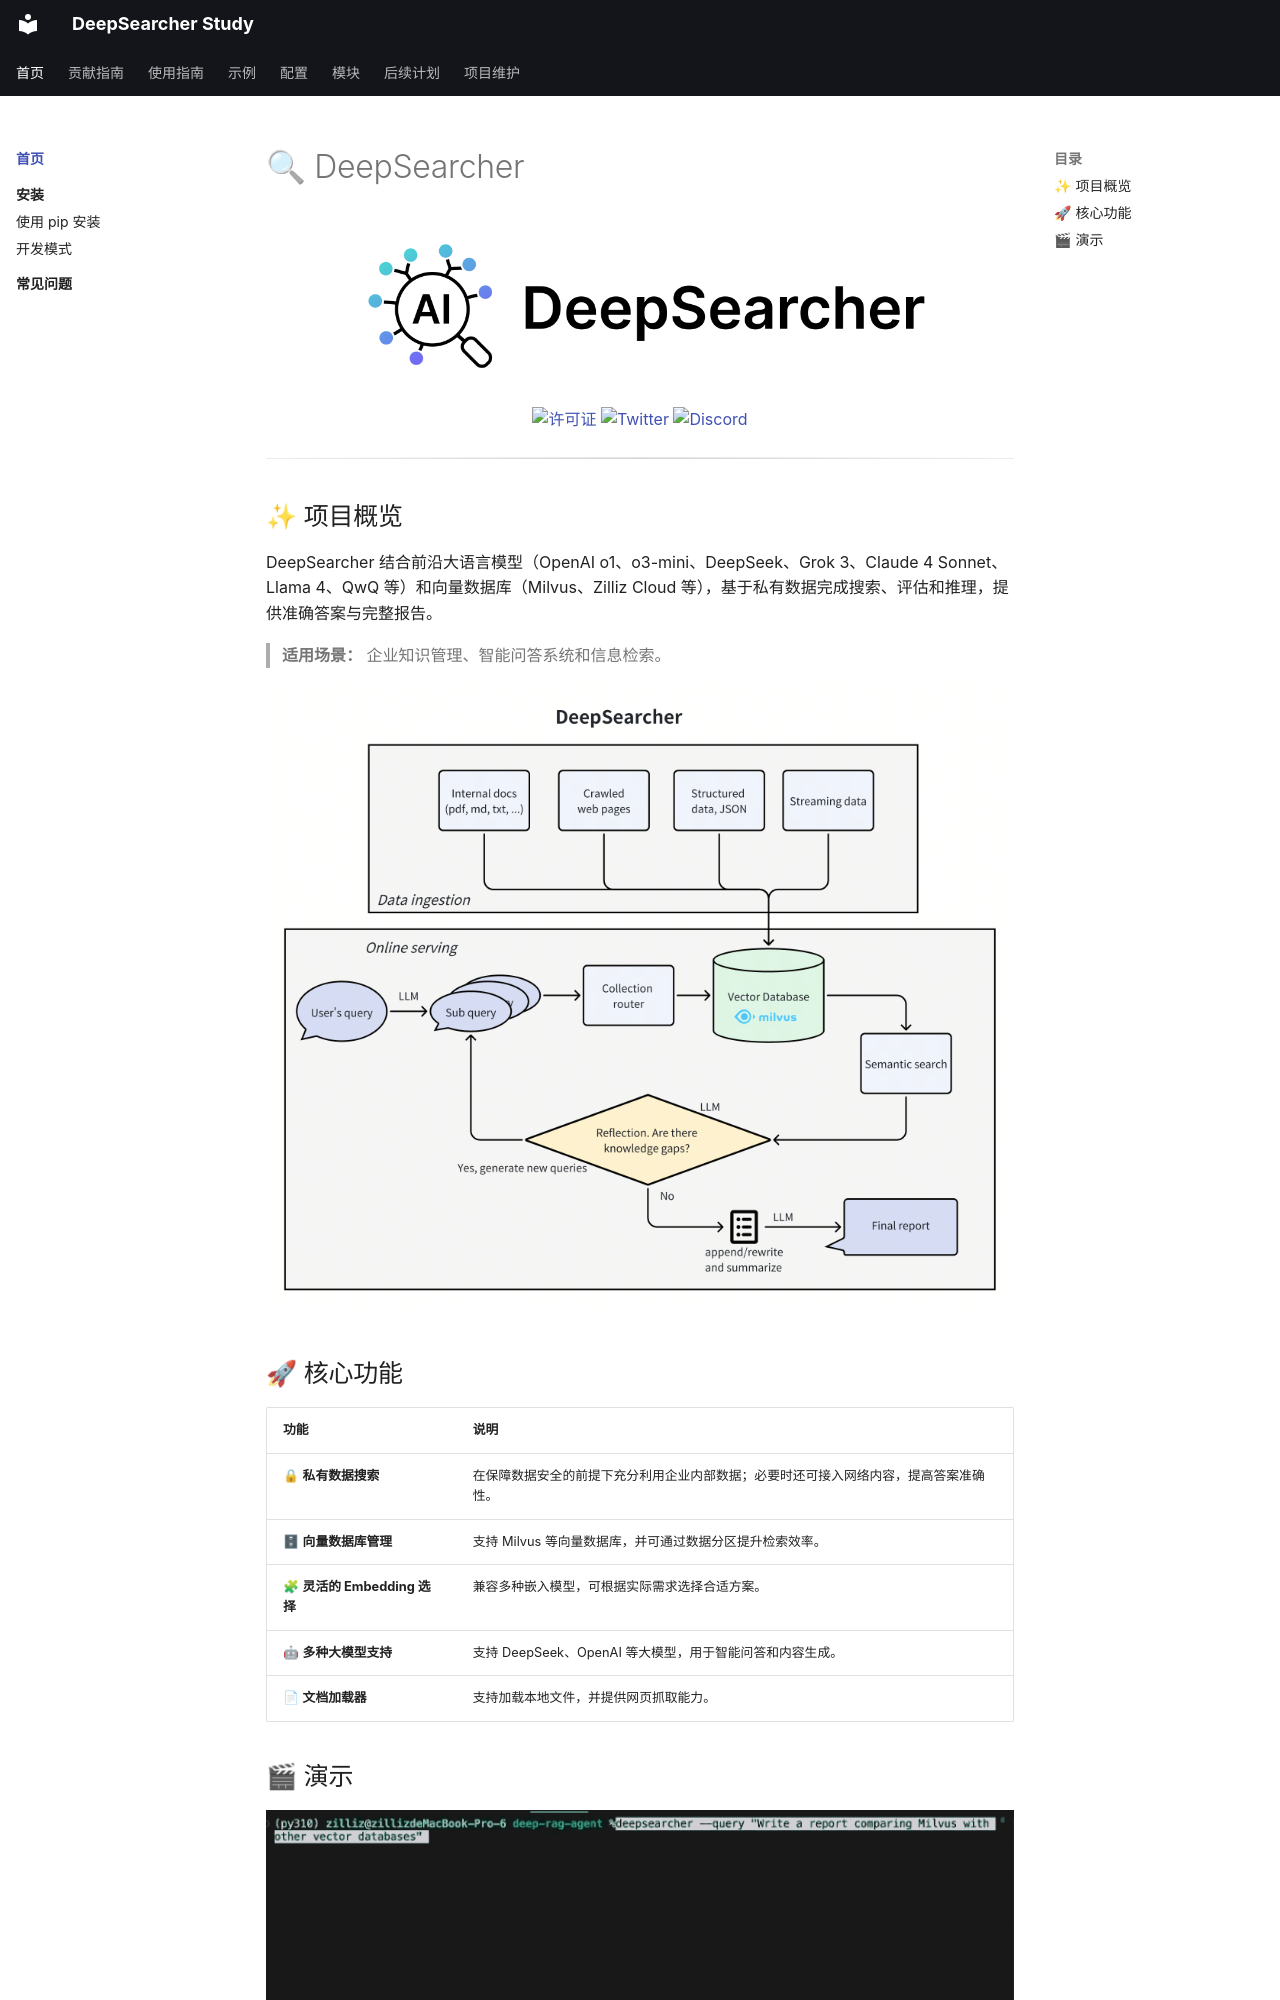

repository: wyl0828/deep-searcher-study · page: index.html · generator: mkdocs

# 🔍 DeepSearcher

![DeepSearcher](./资源/图片/logo.png)

<div align="center">

  <a href="https://opensource.org/licenses/Apache-2.0">
    <img height="28" src="https://img.shields.io/badge/License-Apache%202.0-blue.svg?style=flat" alt="许可证">
  </a>
  <a href="https://twitter.com/zilliz_universe">
    <img height="28" src="https://img.shields.io/badge/Follow-%40Zilliz-1DA1F2?style=flat&logo=twitter" alt="Twitter">
  </a>
  <a href="https://discord.gg/mKc3R95yE5">
    <img height="28" src="https://img.shields.io/badge/Discord-Join%20Chat-5865F2?style=flat&logo=discord&logoColor=white" alt="Discord">
  </a>

</div>

---

## ✨ 项目概览

DeepSearcher 结合前沿大语言模型（OpenAI o1、o3-mini、DeepSeek、Grok 3、Claude 4 Sonnet、Llama 4、QwQ 等）和向量数据库（Milvus、Zilliz Cloud 等），基于私有数据完成搜索、评估和推理，提供准确答案与完整报告。

> **适用场景：** 企业知识管理、智能问答系统和信息检索。

![系统架构](./资源/图片/deep-searcher-arch.png)
